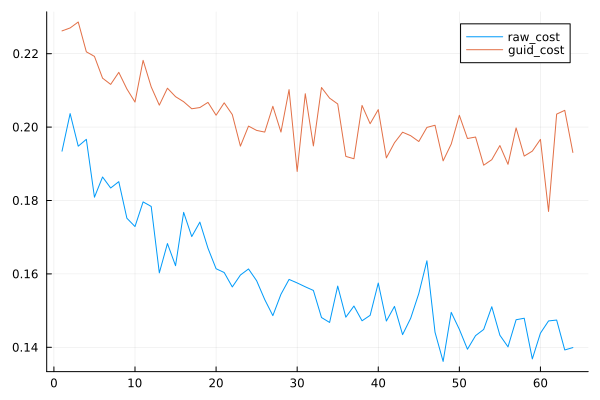

Values plotted in this chart, from the file beside it:
cost, costg
0.1934, 0.2262
0.2037, 0.227
0.1948, 0.2286
0.1967, 0.2205
0.1809, 0.2193
0.1864, 0.2133
0.1834, 0.2116
0.1851, 0.2149
0.1752, 0.2104
0.1729, 0.2068
0.1796, 0.2182
0.1784, 0.2109
0.1603, 0.206
0.1683, 0.2106
0.1622, 0.2083
0.1768, 0.2069
0.1702, 0.205
0.1741, 0.2053
0.167, 0.2067
0.1614, 0.2032
0.1604, 0.2066
0.1564, 0.2034
0.1597, 0.1948
0.1613, 0.2003
0.1581, 0.1991
0.153, 0.1986
0.1486, 0.2057
0.1544, 0.1986
0.1585, 0.2102
0.1575, 0.1879
0.1565, 0.2091
0.1555, 0.1949
0.1481, 0.2108
0.1468, 0.2079
0.1567, 0.2063
0.1482, 0.192
0.1512, 0.1914
0.1472, 0.2059
0.1487, 0.2009
0.1575, 0.2048
0.1471, 0.1916
0.1511, 0.1957
0.1434, 0.1986
0.1479, 0.1976
0.1546, 0.1961
0.1636, 0.1999
0.1441, 0.2005
0.1361, 0.1908
0.1495, 0.1954
0.1449, 0.2032
0.1395, 0.1969
0.1432, 0.1973
0.1449, 0.1896
0.1511, 0.1911
0.1433, 0.195
0.1401, 0.1899
0.1475, 0.1998
0.1479, 0.1921
0.1368, 0.1934
0.1438, 0.1966
... 4 more rows
